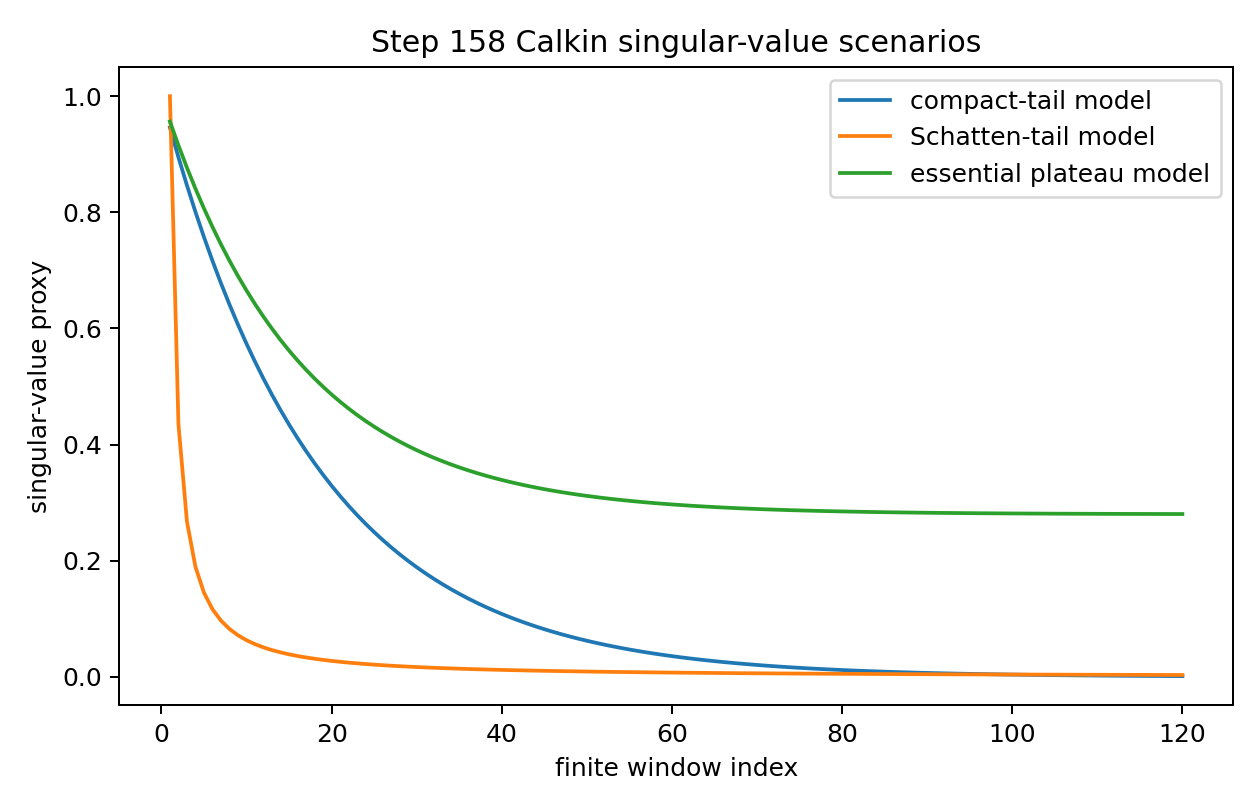

Values plotted in this chart, from the file beside it:
n, compact_tail_model, schatten_tail_model, essential_plateau_model
1, 0.946, 1.0, 0.9564
2, 0.8948, 0.4353, 0.9154
3, 0.8465, 0.2676, 0.8769
4, 0.8007, 0.1895, 0.8407
5, 0.7575, 0.145, 0.8068
6, 0.7165, 0.1165, 0.7748
7, 0.6778, 0.0968, 0.7449
8, 0.6412, 0.08247, 0.7167
9, 0.6065, 0.0716, 0.6902
10, 0.5738, 0.0631, 0.6654
11, 0.5427, 0.05628, 0.642
12, 0.5134, 0.0507, 0.6201
13, 0.4857, 0.04605, 0.5995
14, 0.4594, 0.04214, 0.5801
15, 0.4346, 0.03879, 0.562
16, 0.4111, 0.0359, 0.5449
17, 0.3889, 0.03338, 0.5288
18, 0.3679, 0.03117, 0.5137
19, 0.348, 0.02921, 0.4996
20, 0.3292, 0.02746, 0.4863
21, 0.3114, 0.0259, 0.4738
22, 0.2946, 0.0245, 0.462
23, 0.2787, 0.02322, 0.451
24, 0.2636, 0.02207, 0.4407
25, 0.2494, 0.02101, 0.4309
26, 0.2359, 0.02005, 0.4218
27, 0.2231, 0.01916, 0.4132
28, 0.2111, 0.01834, 0.4051
29, 0.1997, 0.01758, 0.3975
30, 0.1889, 0.01688, 0.3904
31, 0.1787, 0.01623, 0.3837
32, 0.169, 0.01563, 0.3774
33, 0.1599, 0.01506, 0.3715
34, 0.1512, 0.01453, 0.366
35, 0.1431, 0.01403, 0.3608
36, 0.1353, 0.01357, 0.3559
37, 0.128, 0.01313, 0.3513
38, 0.1211, 0.01271, 0.347
39, 0.1146, 0.01232, 0.3429
40, 0.1084, 0.01195, 0.3391
41, 0.1025, 0.01161, 0.3355
42, 0.09697, 0.01127, 0.3322
43, 0.09173, 0.01096, 0.329
44, 0.08677, 0.01066, 0.326
45, 0.08208, 0.01038, 0.3232
46, 0.07765, 0.01011, 0.3206
47, 0.07345, 0.009851, 0.3182
48, 0.06948, 0.009605, 0.3158
49, 0.06573, 0.009371, 0.3137
50, 0.06218, 0.009146, 0.3116
51, 0.05882, 0.008931, 0.3097
52, 0.05564, 0.008726, 0.3079
53, 0.05263, 0.008528, 0.3062
54, 0.04979, 0.008339, 0.3046
55, 0.0471, 0.008158, 0.3031
56, 0.04455, 0.007983, 0.3017
57, 0.04214, 0.007815, 0.3004
58, 0.03987, 0.007654, 0.2992
59, 0.03771, 0.007499, 0.298
60, 0.03567, 0.007349, 0.2969
... 60 more rows
